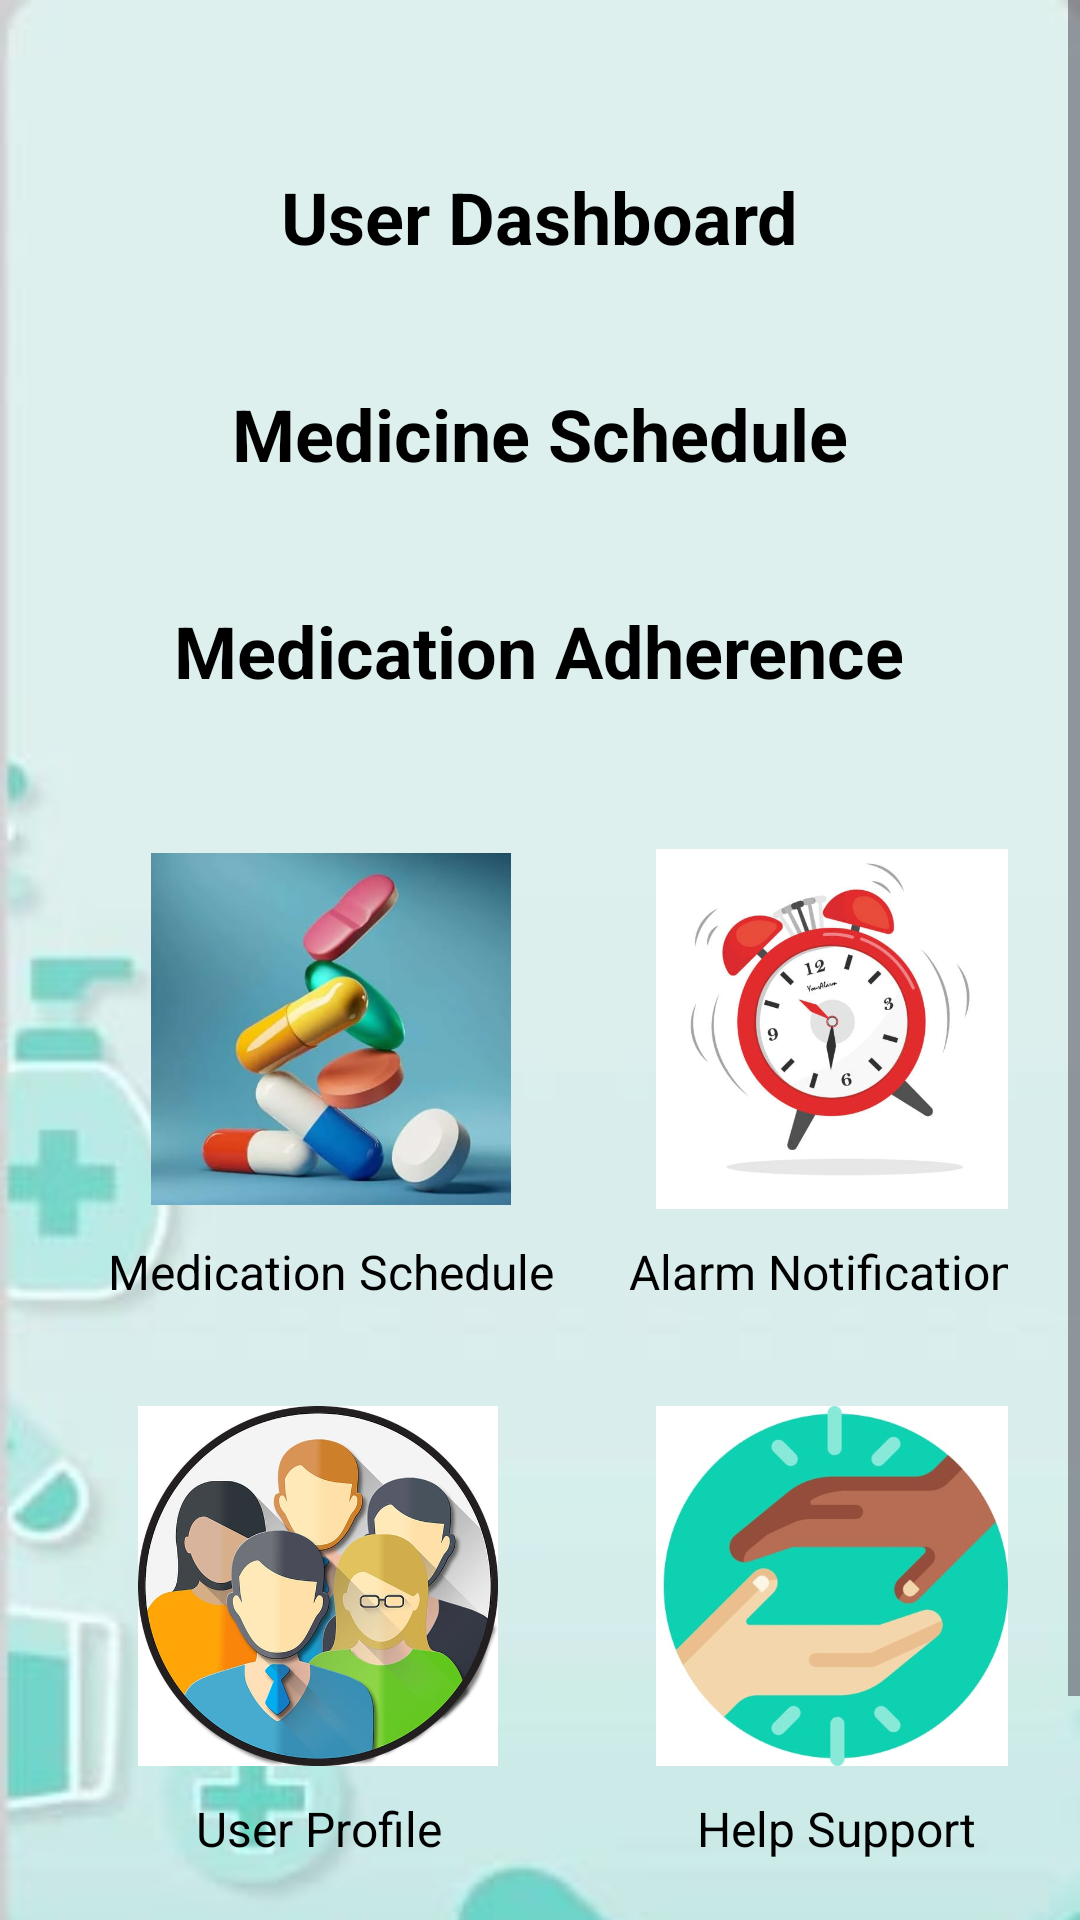

The Android layout XML behind this screen, and the referenced resources:
<!-- AndroidManifest.xml: application theme Theme.MedAlertBox -->
<!-- res/layout/activity_senior_dashboard.xml -->
<?xml version="1.0" encoding="utf-8"?>
<ScrollView
    xmlns:android="http://schemas.android.com/apk/res/android"
    android:layout_width="match_parent"
    android:layout_height="match_parent"
    android:fillViewport="true">

    <LinearLayout
        android:layout_width="match_parent"
        android:layout_height="wrap_content"
        android:orientation="vertical"
        android:padding="16dp"
        android:gravity="center"
        android:background="@drawable/medalertboxbacground">

        
        <TextView
            android:id="@+id/tvSeniorTitle"
            android:layout_width="wrap_content"
            android:layout_height="wrap_content"
            android:text="User Dashboard"
            android:textSize="24sp"
            android:textStyle="bold"
            android:textColor="@android:color/black"
            android:layout_gravity="center"
            android:layout_marginTop="40dp"/>

        <TextView
            android:id="@+id/tvMedicineSchedule"
            android:layout_width="wrap_content"
            android:layout_height="wrap_content"
            android:text="Medicine Schedule"
            android:textSize="24sp"
            android:textStyle="bold"
            android:textColor="@android:color/black"
            android:layout_gravity="center"
            android:layout_marginTop="40dp"/>

        <TextView
            android:id="@+id/tvMedicationAdherence"
            android:layout_width="wrap_content"
            android:layout_height="wrap_content"
            android:text="Medication Adherence"
            android:textSize="24sp"
            android:textStyle="bold"
            android:textColor="@android:color/black"
            android:layout_gravity="center"
            android:layout_marginTop="40dp"/>




        
        <GridLayout
            android:layout_width="match_parent"
            android:layout_height="wrap_content"
            android:columnCount="2"
            android:layout_marginTop="20dp"
            android:padding="8dp"
            android:gravity="center">

            
            <LinearLayout
                android:layout_width="wrap_content"
                android:layout_height="wrap_content"
                android:orientation="vertical"
                android:gravity="center"
                android:layout_margin="12dp">

                <ImageButton
                    android:id="@+id/btnMedication"
                    android:layout_width="140dp"
                    android:layout_height="140dp"
                    android:src="@drawable/iconmedication"
                    android:contentDescription="Medication Schedule"
                    android:background="?attr/selectableItemBackground"
                    android:scaleType="fitCenter"
                    android:padding="10dp"/>

                <TextView
                    android:layout_width="wrap_content"
                    android:layout_height="wrap_content"
                    android:text="Medication Schedule"
                    android:textSize="16sp"
                    android:textColor="@android:color/black"
                    android:gravity="center"
                    android:layout_gravity="center"/>
            </LinearLayout>

            
            <LinearLayout
                android:layout_width="wrap_content"
                android:layout_height="wrap_content"
                android:orientation="vertical"
                android:gravity="center"
                android:layout_margin="12dp">

                <ImageButton
                    android:id="@+id/btnAlarm"
                    android:layout_width="140dp"
                    android:layout_height="140dp"
                    android:src="@drawable/iconalarm"
                    android:contentDescription="Alarm Notifications"
                    android:background="?attr/selectableItemBackground"
                    android:scaleType="fitCenter"
                    android:padding="10dp"/>

                <TextView
                    android:layout_width="wrap_content"
                    android:layout_height="wrap_content"
                    android:text="Alarm Notifications"
                    android:textSize="16sp"
                    android:textColor="@android:color/black"
                    android:gravity="center"
                    android:layout_gravity="center"/>
            </LinearLayout>

            
            <LinearLayout
                android:layout_width="wrap_content"
                android:layout_height="wrap_content"
                android:orientation="vertical"
                android:gravity="center"
                android:layout_margin="12dp">

                <ImageButton
                    android:id="@+id/btnUserProfile"
                    android:layout_width="140dp"
                    android:layout_height="140dp"
                    android:src="@drawable/icusers"
                    android:contentDescription="User Profile"
                    android:background="?attr/selectableItemBackground"
                    android:scaleType="fitCenter"
                    android:padding="10dp"/>

                <TextView
                    android:layout_width="wrap_content"
                    android:layout_height="wrap_content"
                    android:text="User Profile"
                    android:textSize="16sp"
                    android:textColor="@android:color/black"
                    android:gravity="center"
                    android:layout_gravity="center"/>
            </LinearLayout>

            
            <LinearLayout
                android:layout_width="wrap_content"
                android:layout_height="wrap_content"
                android:orientation="vertical"
                android:gravity="center"
                android:layout_margin="12dp">

                <ImageButton
                    android:id="@+id/btnHelp"
                    android:layout_width="140dp"
                    android:layout_height="140dp"
                    android:src="@drawable/ichelp"
                    android:contentDescription="Help Support"
                    android:background="?attr/selectableItemBackground"
                    android:scaleType="fitCenter"
                    android:padding="10dp"/>

                <TextView
                    android:layout_width="wrap_content"
                    android:layout_height="wrap_content"
                    android:text="Help Support"
                    android:textSize="16sp"
                    android:textColor="@android:color/black"
                    android:gravity="center"
                    android:layout_gravity="center"/>
            </LinearLayout>

        </GridLayout>

        
        <Button
            android:id="@+id/btnLogoutSenior"
            android:layout_width="200dp"
            android:layout_height="wrap_content"
            android:text="Log Out"
            android:backgroundTint="@android:color/holo_red_dark"
            android:textColor="@android:color/white"
            android:layout_marginTop="20dp"
            android:layout_gravity="center"/>

    </LinearLayout>
</ScrollView>
<!-- resources referenced by this layout -->
<resources>
  <!-- drawable ichelp: jpg bitmap (drawable, 19159 bytes) -->
  <!-- drawable iconalarm: jpg bitmap (drawable, 26124 bytes) -->
  <!-- drawable iconmedication: jpg bitmap (drawable, 14792 bytes) -->
  <!-- drawable icusers: jpg bitmap (drawable, 46991 bytes) -->
  <!-- drawable medalertboxbacground: jpg bitmap (drawable, 7687 bytes) -->
  <style name="Theme.MedAlertBox" parent="Base.Theme.MedAlertBox" />
  <style name="Base.Theme.MedAlertBox" parent="Theme.Material3.DayNight.NoActionBar">
          
          
      </style>
</resources>
